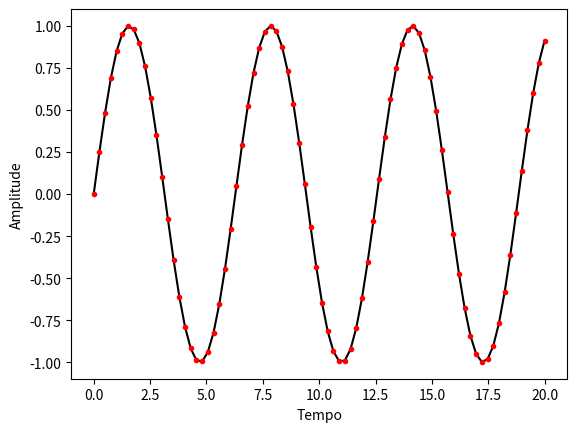
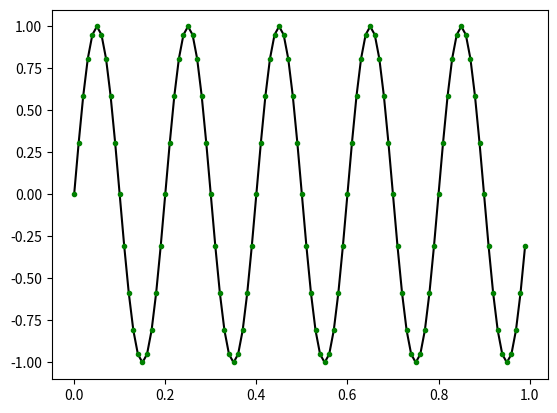
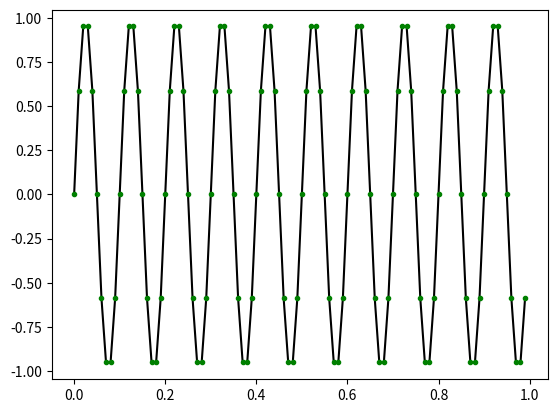
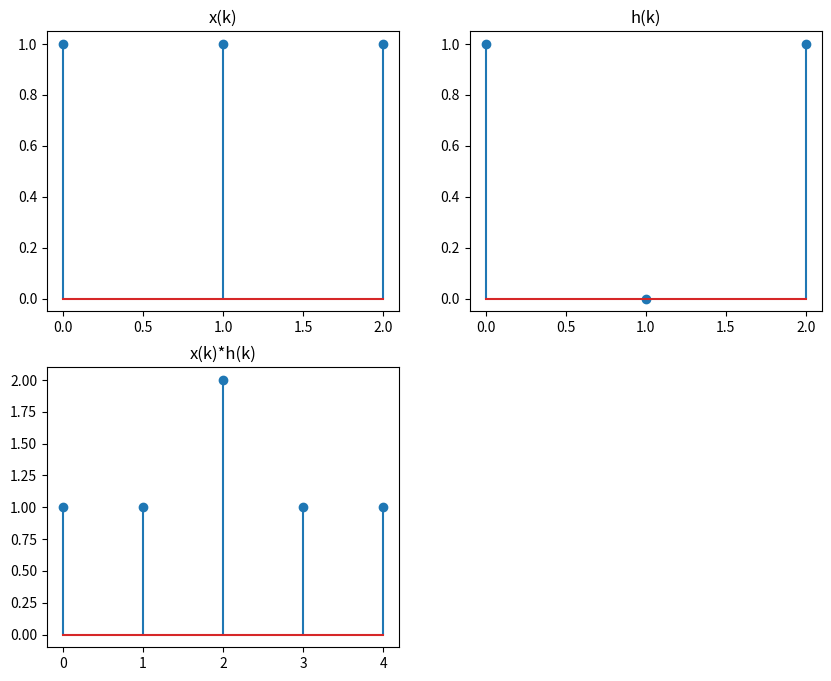

Reproduce these figures in Python, in order. (Note: this script raises an exception after producing the figures.)
# importando bibliotecas
import numpy as np
import matplotlib.pyplot as plt

# vamos criar um vetor de tempo de 20 s com 80 amostras
t = np.linspace(0, 20, 80)

# agora, vamos pegar uma função seno, que é contínua, e discretizá-la
# nos pontos correspondentes ao nosso vetor de tempos
y = np.sin(t)

# plotando
plt.plot(t, y, color="black")
plt.plot(t, y, '.', color="red")
plt.ylabel("Amplitude")
plt.xlabel("Tempo");

# taxa de amostragem
sr = 100.0
# intervalo de amostragem
ts = 1.0/sr
# vetor de tempos
t = np.arange(0, 1, ts)

# onda seno com f = 5 Hz
freq = 5.0
y = np.sin(2*np.pi*freq*t)

plt.figure()
plt.plot(t, y, color="black")
plt.plot(t, y, '.', color="green")


# onda seno com f = 10 Hz

freq = 10.0
y = np.sin(2*np.pi*freq*t)

plt.figure()
plt.plot(t, y, color="black")
plt.plot(t, y, '.', color="green");





def calc_conv(x, x_dom, h, h_dom):
    # calculando o domínio
    y_dom_min = x_dom[0] + h_dom[0]
    y_dom_max = x_dom[-1] + h_dom[-1]
    y_dom = np.arange(y_dom_min, y_dom_max+1, 1)
    
    # calculando a deconvolução
    y = np.convolve(x, h)
    
    # plotando x
    plt.figure(figsize=(10, 8))
    plt.subplot(221)
    plt.title("x(k)")
    plt.stem(x_dom, x)
    # plotando h
    plt.subplot(222)
    plt.title("h(k)")
    plt.stem(h_dom, h)
    # plotando x*h
    plt.subplot(223)
    plt.title("x(k)*h(k)")
    plt.stem(y_dom, y);

calc_conv([1, 1, 1], [0, 1, 2], [1, 0, 1], [0, 1, 2])



import sympy as smp

t, tau = smp.symbols('t tau')
sol = smp.integrate(smp.sin(t - tau) * smp.cos(tau), (tau, 0, t))
sol

# Vamos plotar esse resultado

n = 1000 # número de amostras
t = np.linspace(0, 10, n) # vetor de tempo
dt = t[1] - t[0]

# calculando a convolução com a expressão analítica
y1 = (t * np.sin(t))/2

plt.plot(t, y1);

# Vamos agora tentar obter o mesmo resultado utilizando o np.convolve

f = np.sin(t)
g = np.cos(t)

# modo full é a def. matemática de convolução, mas existem também os modos
# same e valid, procure a documentação caso tenha interesse
y2 = np.convolve(f, g, mode='full')
plt.plot(y2);

y3 = np.convolve(f, g, mode='full')[:n] * dt
plt.plot(t, y3);

